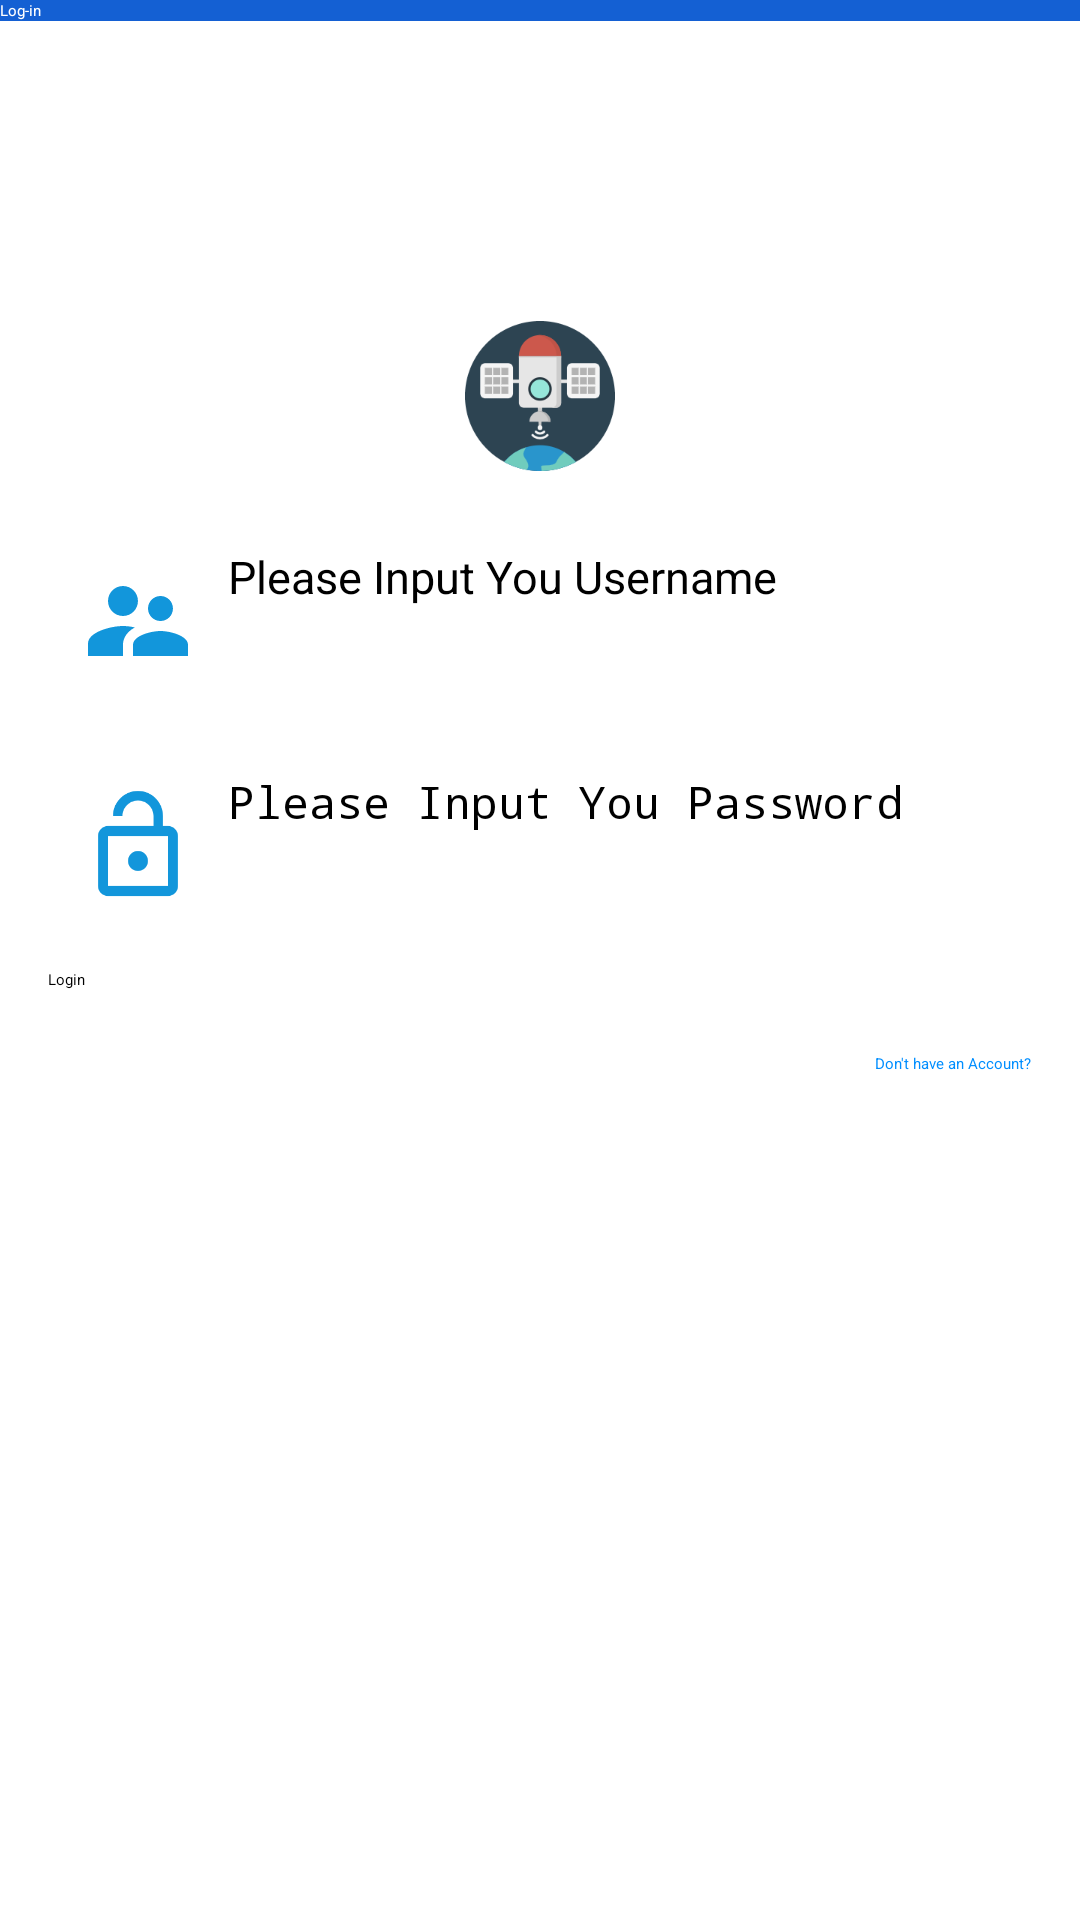

Android layout source for this screen:
<!-- AndroidManifest.xml: application theme Theme.CarbonFootprintApp -->
<!-- res/layout/activity_login.xml -->
<?xml version="1.0" encoding="utf-8"?>
<LinearLayout xmlns:android="http://schemas.android.com/apk/res/android"
    xmlns:app="http://schemas.android.com/apk/res-auto"
    xmlns:tools="http://schemas.android.com/tools"
    android:layout_width="match_parent"
    android:layout_height="match_parent"
    android:orientation="vertical"
    tools:context=".login_activity">

    <androidx.appcompat.widget.Toolbar
        android:layout_width="match_parent"
        android:layout_height="wrap_content"
        android:background="@color/my_light_primary"
        app:title="Log-in"
        app:titleTextColor="@color/white" />

    <ImageView
        android:layout_width="wrap_content"
        android:layout_height="wrap_content"
        android:layout_gravity="center_horizontal"
        android:layout_marginTop="100dp"
        android:src="@mipmap/ic_launcher" />


    <androidx.appcompat.widget.LinearLayoutCompat
        android:layout_width="match_parent"
        android:layout_height="50dp"
        android:layout_marginLeft="16dp"
        android:layout_marginTop="25dp"
        android:layout_marginRight="16dp"
        android:background="@color/white"
        android:gravity="center_vertical">

        <ImageView
            android:layout_width="40dp"
            android:layout_height="40dp"
            android:layout_marginLeft="10dp"
            android:src="@drawable/baseline_supervisor_account_24" />

        <EditText
            android:id="@+id/username"
            android:layout_width="match_parent"
            android:layout_height="match_parent"
            android:layout_marginLeft="10dp"
            android:hint="Please Input You Username"
            android:inputType="textNoSuggestions"
            android:textSize="15sp"/>

    </androidx.appcompat.widget.LinearLayoutCompat>



    <androidx.appcompat.widget.LinearLayoutCompat
        android:layout_width="match_parent"
        android:layout_height="50dp"
        android:layout_marginLeft="16dp"
        android:layout_marginTop="25dp"
        android:layout_marginRight="16dp"
        android:background="@color/white"
        android:gravity="center_vertical">

        <ImageView
            android:layout_width="40dp"
            android:layout_height="40dp"
            android:layout_marginLeft="10dp"
            android:src="@drawable/baseline_lock_open_24" />

        <EditText
            android:id="@+id/password"
            android:layout_width="match_parent"
            android:layout_height="match_parent"
            android:layout_marginLeft="10dp"
            android:hint="Please Input You Password"
            android:inputType="textPassword"
            android:textSize="15sp"/>

    </androidx.appcompat.widget.LinearLayoutCompat>

    <Button
        android:id="@+id/login"
        android:layout_margin="16dp"
        android:text="Login"
        android:layout_width="match_parent"
        android:layout_height="wrap_content"/>

    <TextView
        android:id="@+id/register"
        android:layout_width="wrap_content"
        android:layout_height="wrap_content"
        android:text="Don't have an Account?"
        android:layout_gravity="right"
        android:layout_marginRight="16dp"
        android:textColor="@color/hyper_link"
        android:layout_marginTop="5dp"/>

</LinearLayout>
<!-- resources referenced by this layout -->
<resources>
  <color name="hyper_link">#008EFF</color>
  <color name="my_light_primary">#1460D3</color>
  <color name="white">#FFFFFFFF</color>
  <!-- drawable baseline_lock_open_24 (drawable) -->
  <vector android:height="24dp" android:tint="#1296DB"
      android:viewportHeight="24" android:viewportWidth="24"
      android:width="24dp" xmlns:android="http://schemas.android.com/apk/res/android">
      <path android:fillColor="@android:color/white" android:pathData="M12,17c1.1,0 2,-0.9 2,-2s-0.9,-2 -2,-2 -2,0.9 -2,2 0.9,2 2,2zM18,8h-1L17,6c0,-2.76 -2.24,-5 -5,-5S7,3.24 7,6h1.9c0,-1.71 1.39,-3.1 3.1,-3.1 1.71,0 3.1,1.39 3.1,3.1v2L6,8c-1.1,0 -2,0.9 -2,2v10c0,1.1 0.9,2 2,2h12c1.1,0 2,-0.9 2,-2L20,10c0,-1.1 -0.9,-2 -2,-2zM18,20L6,20L6,10h12v10z"/>
  </vector>
  <!-- drawable baseline_supervisor_account_24 (drawable) -->
  <vector android:height="24dp" android:tint="#1296DB"
      android:viewportHeight="24" android:viewportWidth="24"
      android:width="24dp" xmlns:android="http://schemas.android.com/apk/res/android">
      <path android:fillColor="@android:color/white" android:pathData="M16.5,12c1.38,0 2.49,-1.12 2.49,-2.5S17.88,7 16.5,7C15.12,7 14,8.12 14,9.5s1.12,2.5 2.5,2.5zM9,11c1.66,0 2.99,-1.34 2.99,-3S10.66,5 9,5C7.34,5 6,6.34 6,8s1.34,3 3,3zM16.5,14c-1.83,0 -5.5,0.92 -5.5,2.75L11,19h11v-2.25c0,-1.83 -3.67,-2.75 -5.5,-2.75zM9,13c-2.33,0 -7,1.17 -7,3.5L2,19h7v-2.25c0,-0.85 0.33,-2.34 2.37,-3.47C10.5,13.1 9.66,13 9,13z"/>
  </vector>
  <!-- mipmap ic_launcher: png bitmap (mipmap-xxxhdpi, 10958 bytes) -->
</resources>
